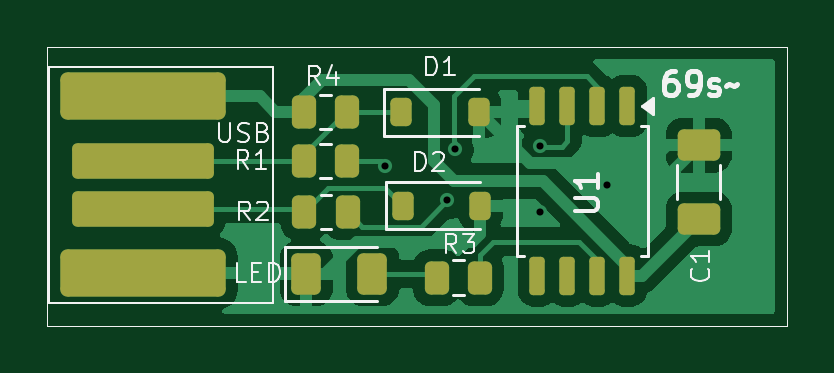
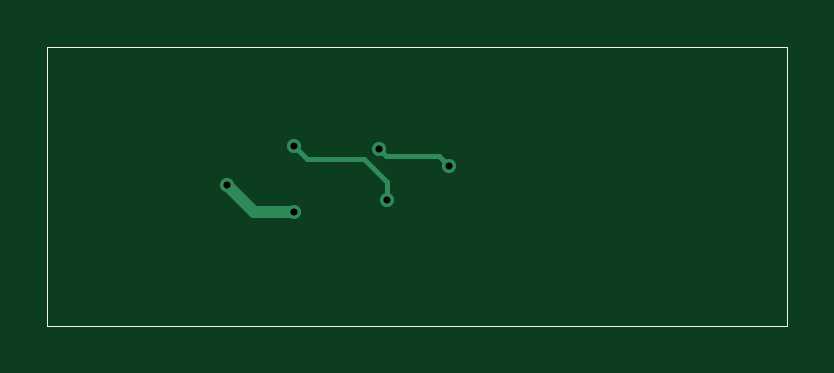
Circuit board: 11 layer files. Board 31.3 x 11.8 mm.
- bottom_copper: at-85-remake-B_Cu.gbr (1585 bytes)
- bottom_mask: at-85-remake-B_Mask.gbr (644 bytes)
- paste: at-85-remake-B_Paste.gbr (639 bytes)
- bottom_silk: at-85-remake-B_Silkscreen.gbr (640 bytes)
- outline: at-85-remake-Edge_Cuts.gbr (612 bytes)
- top_copper: at-85-remake-F_Cu.gbr (28488 bytes)
- top_mask: at-85-remake-F_Mask.gbr (2955 bytes)
- paste: at-85-remake-F_Paste.gbr (2950 bytes)
- top_silk: at-85-remake-F_Silkscreen.gbr (16158 bytes)
- drill: at-85-remake-NPTH.drl (264 bytes)
- drill: at-85-remake-PTH.drl (403 bytes)

=== bottom_copper: at-85-remake-B_Cu.gbr ===
%TF.GenerationSoftware,KiCad,Pcbnew,10.0.1*%
%TF.CreationDate,2026-06-02T23:36:00+05:30*%
%TF.ProjectId,at-85-remake,61742d38-352d-4726-956d-616b652e6b69,rev?*%
%TF.SameCoordinates,Original*%
%TF.FileFunction,Copper,L2,Bot*%
%TF.FilePolarity,Positive*%
%FSLAX46Y46*%
G04 Gerber Fmt 4.6, Leading zero omitted, Abs format (unit mm)*
G04 Created by KiCad (PCBNEW 10.0.1) date 2026-06-02 23:36:00*
%MOMM*%
%LPD*%
G01*
G04 APERTURE LIST*
%TA.AperFunction,ViaPad*%
%ADD10C,0.600000*%
%TD*%
%TA.AperFunction,Conductor*%
%ADD11C,0.500000*%
%TD*%
%TA.AperFunction,Conductor*%
%ADD12C,0.200000*%
%TD*%
%TA.AperFunction,Profile*%
%ADD13C,0.050000*%
%TD*%
G04 APERTURE END LIST*
D10*
%TO.N,GND*%
X165220000Y-82570000D03*
X168050000Y-81430000D03*
%TO.N,Net-(U1-XTAL2{slash}PB4)*%
X161280000Y-82080000D03*
X165220000Y-79760000D03*
%TO.N,Net-(U1-XTAL1{slash}PB3)*%
X161590000Y-79910000D03*
X158650000Y-80600000D03*
%TD*%
%TO.N,GND*%
D11*
X165220000Y-82570000D02*
X166910000Y-82570000D01*
X166910000Y-82570000D02*
X168050000Y-81430000D01*
%TO.N,Net-(U1-XTAL2{slash}PB4)*%
D12*
X164640000Y-80340000D02*
X162220000Y-80340000D01*
X165220000Y-79760000D02*
X164640000Y-80340000D01*
X161280000Y-81280000D02*
X161280000Y-82080000D01*
X162220000Y-80340000D02*
X161280000Y-81280000D01*
%TO.N,Net-(U1-XTAL1{slash}PB3)*%
X159050000Y-80200000D02*
X158650000Y-80600000D01*
X161590000Y-79910000D02*
X161300000Y-80200000D01*
X161300000Y-80200000D02*
X159050000Y-80200000D01*
%TD*%
D13*
X144330000Y-75580000D02*
X175640000Y-75580000D01*
X175640000Y-87380000D01*
X144330000Y-87380000D01*
X144330000Y-75580000D01*
M02*

=== bottom_mask: at-85-remake-B_Mask.gbr ===
%TF.GenerationSoftware,KiCad,Pcbnew,10.0.1*%
%TF.CreationDate,2026-06-02T23:36:00+05:30*%
%TF.ProjectId,at-85-remake,61742d38-352d-4726-956d-616b652e6b69,rev?*%
%TF.SameCoordinates,Original*%
%TF.FileFunction,Soldermask,Bot*%
%TF.FilePolarity,Negative*%
%FSLAX46Y46*%
G04 Gerber Fmt 4.6, Leading zero omitted, Abs format (unit mm)*
G04 Created by KiCad (PCBNEW 10.0.1) date 2026-06-02 23:36:00*
%MOMM*%
%LPD*%
G01*
G04 APERTURE LIST*
%TA.AperFunction,Profile*%
%ADD10C,0.050000*%
%TD*%
G04 APERTURE END LIST*
D10*
X144330000Y-75580000D02*
X175640000Y-75580000D01*
X175640000Y-87380000D01*
X144330000Y-87380000D01*
X144330000Y-75580000D01*
M02*

=== paste: at-85-remake-B_Paste.gbr ===
%TF.GenerationSoftware,KiCad,Pcbnew,10.0.1*%
%TF.CreationDate,2026-06-02T23:36:00+05:30*%
%TF.ProjectId,at-85-remake,61742d38-352d-4726-956d-616b652e6b69,rev?*%
%TF.SameCoordinates,Original*%
%TF.FileFunction,Paste,Bot*%
%TF.FilePolarity,Positive*%
%FSLAX46Y46*%
G04 Gerber Fmt 4.6, Leading zero omitted, Abs format (unit mm)*
G04 Created by KiCad (PCBNEW 10.0.1) date 2026-06-02 23:36:00*
%MOMM*%
%LPD*%
G01*
G04 APERTURE LIST*
%TA.AperFunction,Profile*%
%ADD10C,0.050000*%
%TD*%
G04 APERTURE END LIST*
D10*
X144330000Y-75580000D02*
X175640000Y-75580000D01*
X175640000Y-87380000D01*
X144330000Y-87380000D01*
X144330000Y-75580000D01*
M02*

=== bottom_silk: at-85-remake-B_Silkscreen.gbr ===
%TF.GenerationSoftware,KiCad,Pcbnew,10.0.1*%
%TF.CreationDate,2026-06-02T23:36:00+05:30*%
%TF.ProjectId,at-85-remake,61742d38-352d-4726-956d-616b652e6b69,rev?*%
%TF.SameCoordinates,Original*%
%TF.FileFunction,Legend,Bot*%
%TF.FilePolarity,Positive*%
%FSLAX46Y46*%
G04 Gerber Fmt 4.6, Leading zero omitted, Abs format (unit mm)*
G04 Created by KiCad (PCBNEW 10.0.1) date 2026-06-02 23:36:00*
%MOMM*%
%LPD*%
G01*
G04 APERTURE LIST*
%TA.AperFunction,Profile*%
%ADD10C,0.050000*%
%TD*%
G04 APERTURE END LIST*
D10*
X144330000Y-75580000D02*
X175640000Y-75580000D01*
X175640000Y-87380000D01*
X144330000Y-87380000D01*
X144330000Y-75580000D01*
M02*

=== outline: at-85-remake-Edge_Cuts.gbr ===
%TF.GenerationSoftware,KiCad,Pcbnew,10.0.1*%
%TF.CreationDate,2026-06-02T23:36:00+05:30*%
%TF.ProjectId,at-85-remake,61742d38-352d-4726-956d-616b652e6b69,rev?*%
%TF.SameCoordinates,Original*%
%TF.FileFunction,Profile,NP*%
%FSLAX46Y46*%
G04 Gerber Fmt 4.6, Leading zero omitted, Abs format (unit mm)*
G04 Created by KiCad (PCBNEW 10.0.1) date 2026-06-02 23:36:00*
%MOMM*%
%LPD*%
G01*
G04 APERTURE LIST*
%TA.AperFunction,Profile*%
%ADD10C,0.050000*%
%TD*%
G04 APERTURE END LIST*
D10*
X144330000Y-75580000D02*
X175640000Y-75580000D01*
X175640000Y-87380000D01*
X144330000Y-87380000D01*
X144330000Y-75580000D01*
M02*

=== top_copper: at-85-remake-F_Cu.gbr (28488 bytes, source omitted) ===
=== top_mask: at-85-remake-F_Mask.gbr (2955 bytes, source withheld) ===
=== paste: at-85-remake-F_Paste.gbr (2950 bytes, source withheld) ===
=== top_silk: at-85-remake-F_Silkscreen.gbr (16158 bytes, source omitted) ===
=== drill: at-85-remake-NPTH.drl ===
M48
; DRILL file KiCad 10.0.1 date 2026-06-02T23:35:38
; FORMAT={-:-/ absolute / metric / decimal}
; #@! TF.CreationDate,2026-06-02T23:35:38+05:30
; #@! TF.GenerationSoftware,Kicad,Pcbnew,10.0.1
; #@! TF.FileFunction,NonPlated,1,2,NPTH
FMAT,2
METRIC
%
G90
G05
M30

=== drill: at-85-remake-PTH.drl ===
M48
; DRILL file KiCad 10.0.1 date 2026-06-02T23:35:38
; FORMAT={-:-/ absolute / metric / decimal}
; #@! TF.CreationDate,2026-06-02T23:35:38+05:30
; #@! TF.GenerationSoftware,Kicad,Pcbnew,10.0.1
; #@! TF.FileFunction,Plated,1,2,PTH
FMAT,2
METRIC
; #@! TA.AperFunction,Plated,PTH,ViaDrill
T1C0.300
%
G90
G05
T1
X158.65Y-80.6
X161.28Y-82.08
X161.59Y-79.91
X165.22Y-79.76
X165.22Y-82.57
X168.05Y-81.43
M30
